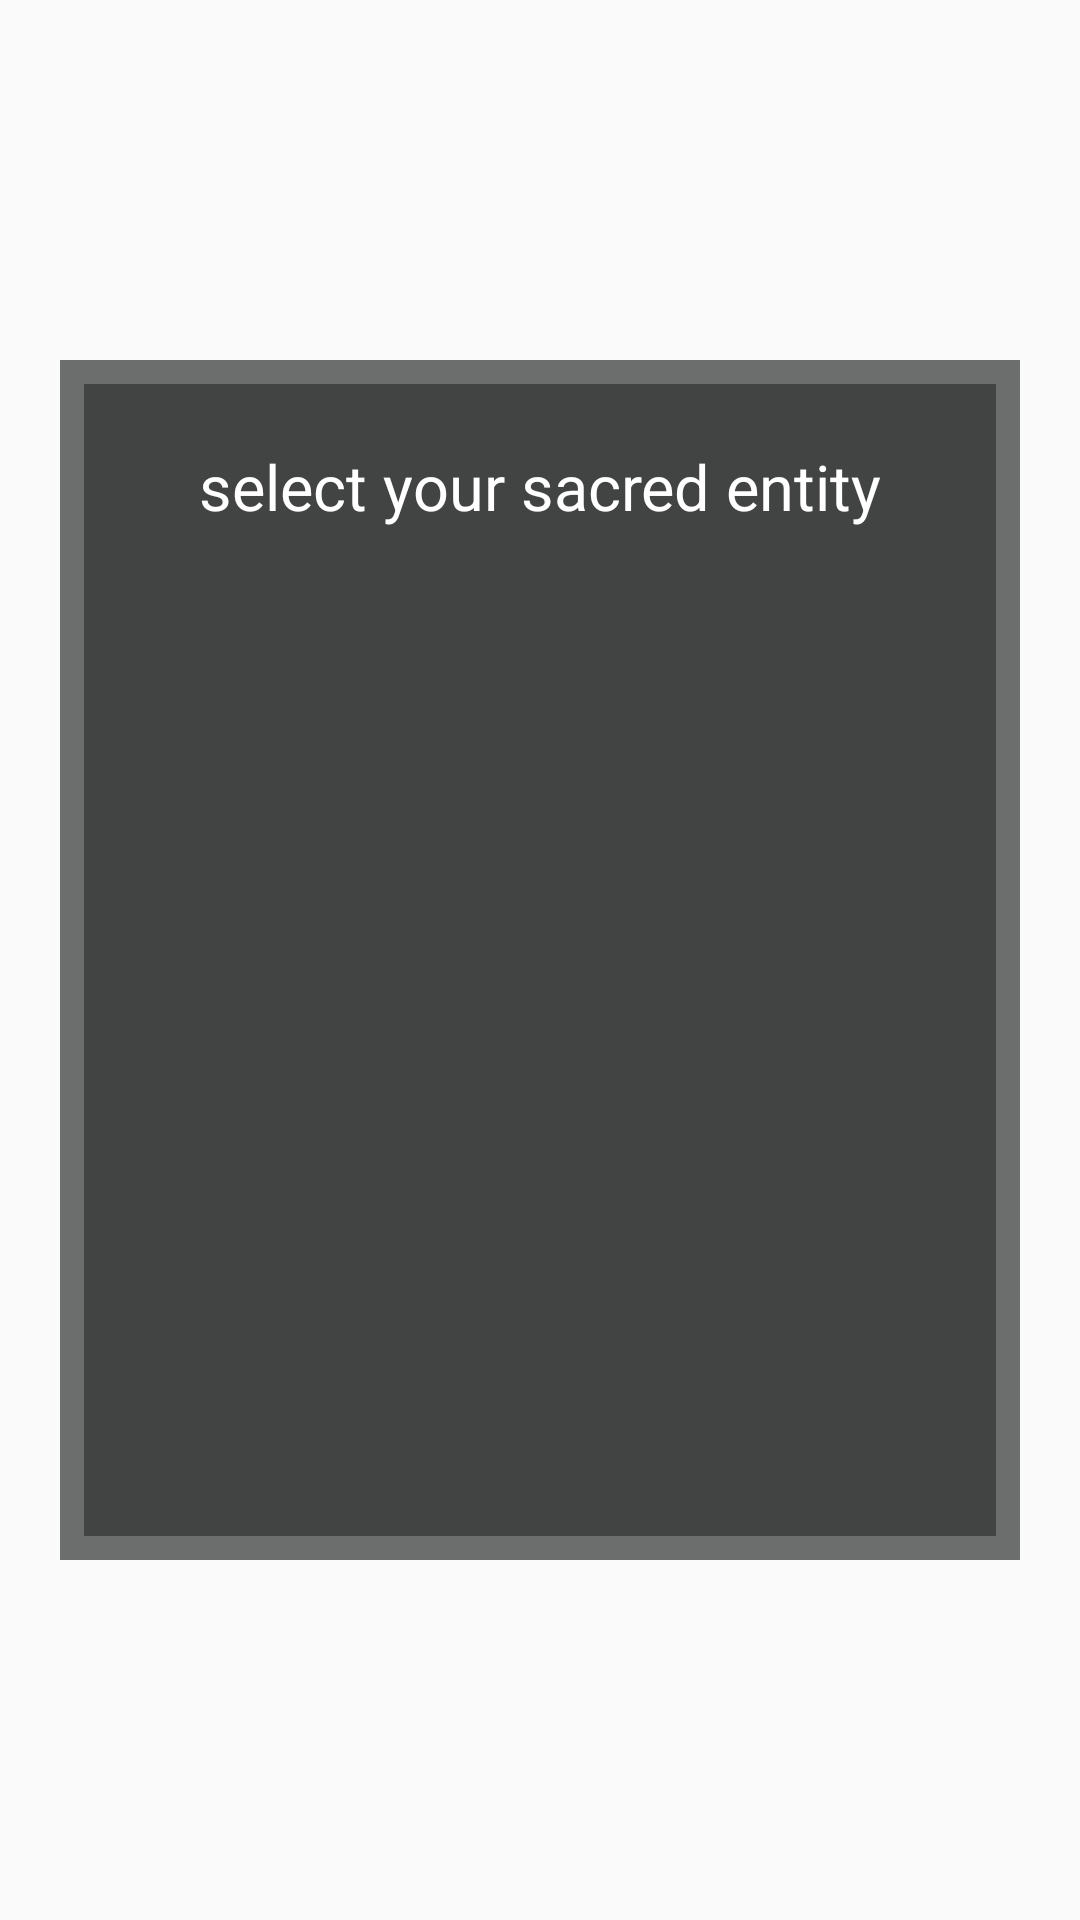

This screen was rendered from an Android layout file. Write that file and the resources it references.
<!-- AndroidManifest.xml: application theme AppTheme -->
<!-- res/layout/page_1.xml -->
<?xml version="1.0" encoding="utf-8"?>
<RelativeLayout xmlns:android="http://schemas.android.com/apk/res/android"
    android:layout_width="match_parent"
    android:layout_height="match_parent">

    <RelativeLayout
        android:layout_width="320dp"
        android:layout_height="400dp"
        android:layout_centerInParent="true"
        android:background="#484c4b"
        android:alpha="0.8"
        android:id="@+id/alphaview">

        <ImageView
            android:layout_width="fill_parent"
            android:layout_height="fill_parent"
            android:id="@+id/imageView2"
            android:background="@android:color/black"
            android:layout_margin="8dp"
            android:alpha="0.7" />

    </RelativeLayout>

    <RelativeLayout
        android:layout_width="wrap_content"
        android:layout_height="wrap_content"
        android:layout_alignTop="@+id/alphaview"
        android:layout_alignLeft="@+id/alphaview"
        android:layout_alignRight="@+id/alphaview"
        android:layout_alignBottom="@+id/alphaview">

        <TextView
            android:id="@+id/tv_title"
            android:layout_width="wrap_content"
            android:layout_height="wrap_content"
            android:text="select your sacred entity"
            android:layout_centerHorizontal="true"
            android:layout_marginTop="28dp"
            android:textSize="21dp"
            android:textColor="@android:color/white" />

        <ListView
            android:layout_width="fill_parent"
            android:layout_height="fill_parent"
            android:id="@+id/listView"
            android:layout_below="@+id/tv_title"
            android:divider="@null"
            android:dividerHeight="0dp"
            android:layout_marginTop="30dp" />

    </RelativeLayout>
</RelativeLayout>
<!-- resources referenced by this layout -->
<resources>
  <style name="AppTheme" parent="Theme.AppCompat.Light.NoActionBar">
          
          <item name="colorPrimary">@color/colorPrimary</item>
          <item name="colorPrimaryDark">@color/colorPrimaryDark</item>
          
      </style>
  <color name="colorPrimary">#4d4897</color>
  <color name="colorPrimaryDark">#4d4897</color>
</resources>
